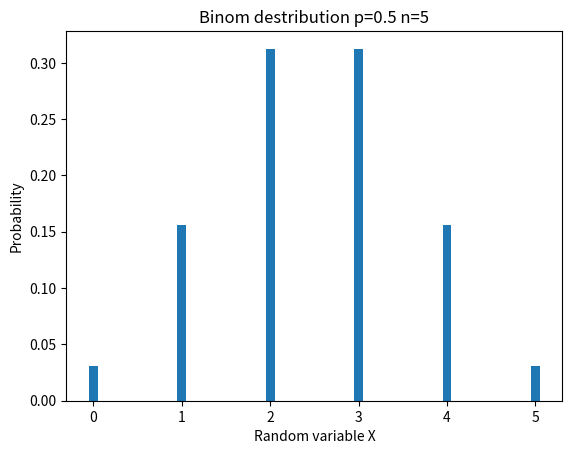

Source code (Python):
import scipy.stats as stats
import numpy as np
import matplotlib.pyplot as plt

p = 0.5
n = 5
X = np.arange(0,n+1,1)
plist = stats.binom.pmf(X, n, p)
plt.bar(X,plist,width=0.1)

plt.title('Binom destribution p=0.5 n=5')
plt.xlabel('Random variable X')
plt.ylabel('Probability')
plt.xticks(X)
plt.show()